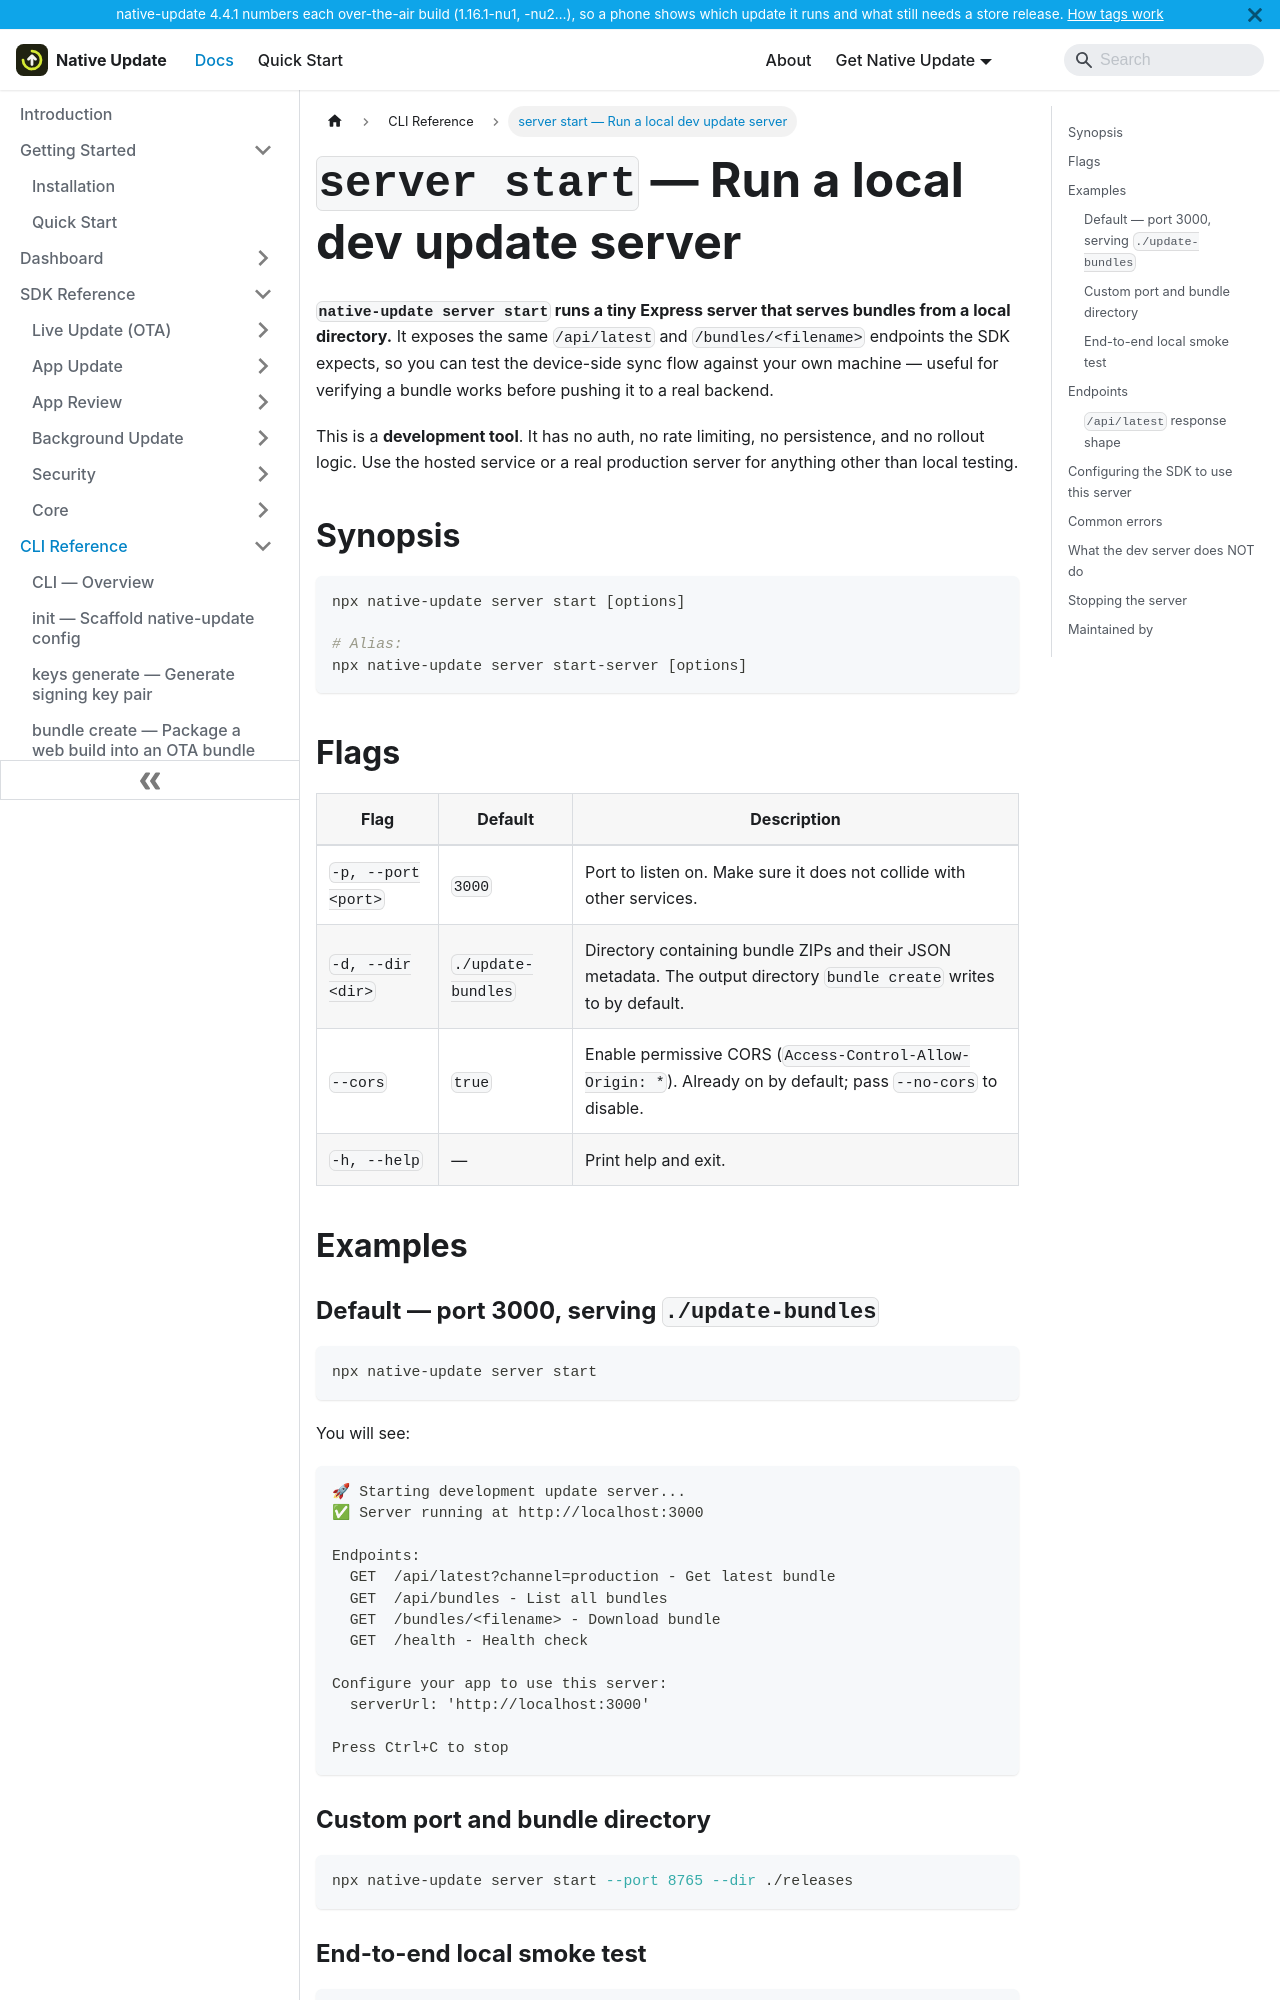

repository: aoneahsan/native-update-docs · page: reference/cli/server-start.html · generator: docusaurus

---
sidebar_position: 7
title: server start — Run a local dev update server
description: native-update server start runs a tiny Express server that serves bundles from a local directory. Designed for testing the device-side sync flow against your own machine before deploying a real backend.
keywords: [native-update server start, local ota dev server, capacitor update test server, native-update express dev]
last_update:
  date: 2026-05-11
  author: Native Update team
---

# `server start` — Run a local dev update server

**`native-update server start` runs a tiny Express server that serves bundles from a local directory.** It exposes the same `/api/latest` and `/bundles/<filename>` endpoints the SDK expects, so you can test the device-side sync flow against your own machine — useful for verifying a bundle works before pushing it to a real backend.

This is a **development tool**. It has no auth, no rate limiting, no persistence, and no rollout logic. Use the hosted service or a real production server for anything other than local testing.

## Synopsis

```bash
npx native-update server start [options]

# Alias:
npx native-update server start-server [options]
```

## Flags

| Flag | Default | Description |
|---|---|---|
| `-p, --port <port>` | `3000` | Port to listen on. Make sure it does not collide with other services. |
| `-d, --dir <dir>` | `./update-bundles` | Directory containing bundle ZIPs and their JSON metadata. The output directory `bundle create` writes to by default. |
| `--cors` | `true` | Enable permissive CORS (`Access-Control-Allow-Origin: *`). Already on by default; pass `--no-cors` to disable. |
| `-h, --help` | — | Print help and exit. |

## Examples

### Default — port 3000, serving `./update-bundles`

```bash
npx native-update server start
```

You will see:

```
🚀 Starting development update server...
✅ Server running at http://localhost:3000

Endpoints:
  GET  /api/latest?channel=production - Get latest bundle
  GET  /api/bundles - List all bundles
  GET  /bundles/<filename> - Download bundle
  GET  /health - Health check

Configure your app to use this server:
  serverUrl: 'http://localhost:3000'

Press Ctrl+C to stop
```
